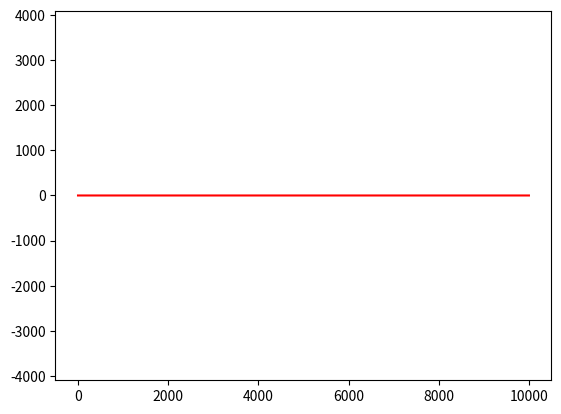

Write the Python code that produced this figure.

import numpy as np
import matplotlib.pyplot as plt

# fermi velocity
nm = 1E-9   # nanometer
AA = 1E-10   # Angstrom

vf = 1E6
V = -0.15
EF = 0.0
Bz = 0.0
q = 1.60217657E10-19
e = -q

dt = 1E-15*1E-1
N = 10000

B = np.array([0.0, 0.0, Bz])
v = np.array([vf, 0.0, 0.0])

m = q*(EF - V)/vf**2.0

r = np.array([0,0,0])
ri = np.zeros((N, 3));
for i in range(N):
    F = e*np.cross(v, B)
    a = F/m
    #print (a)

    v = v + a*dt 
    r = r + v*dt
    ri[i, :] = r/AA


#print (ri)
fig = plt.figure()
axes = fig.add_subplot(111)
 
axes.plot(ri[:, 0], ri[:, 1], 'r-')
axes.set_aspect('equal', 'datalim')
plt.show()
